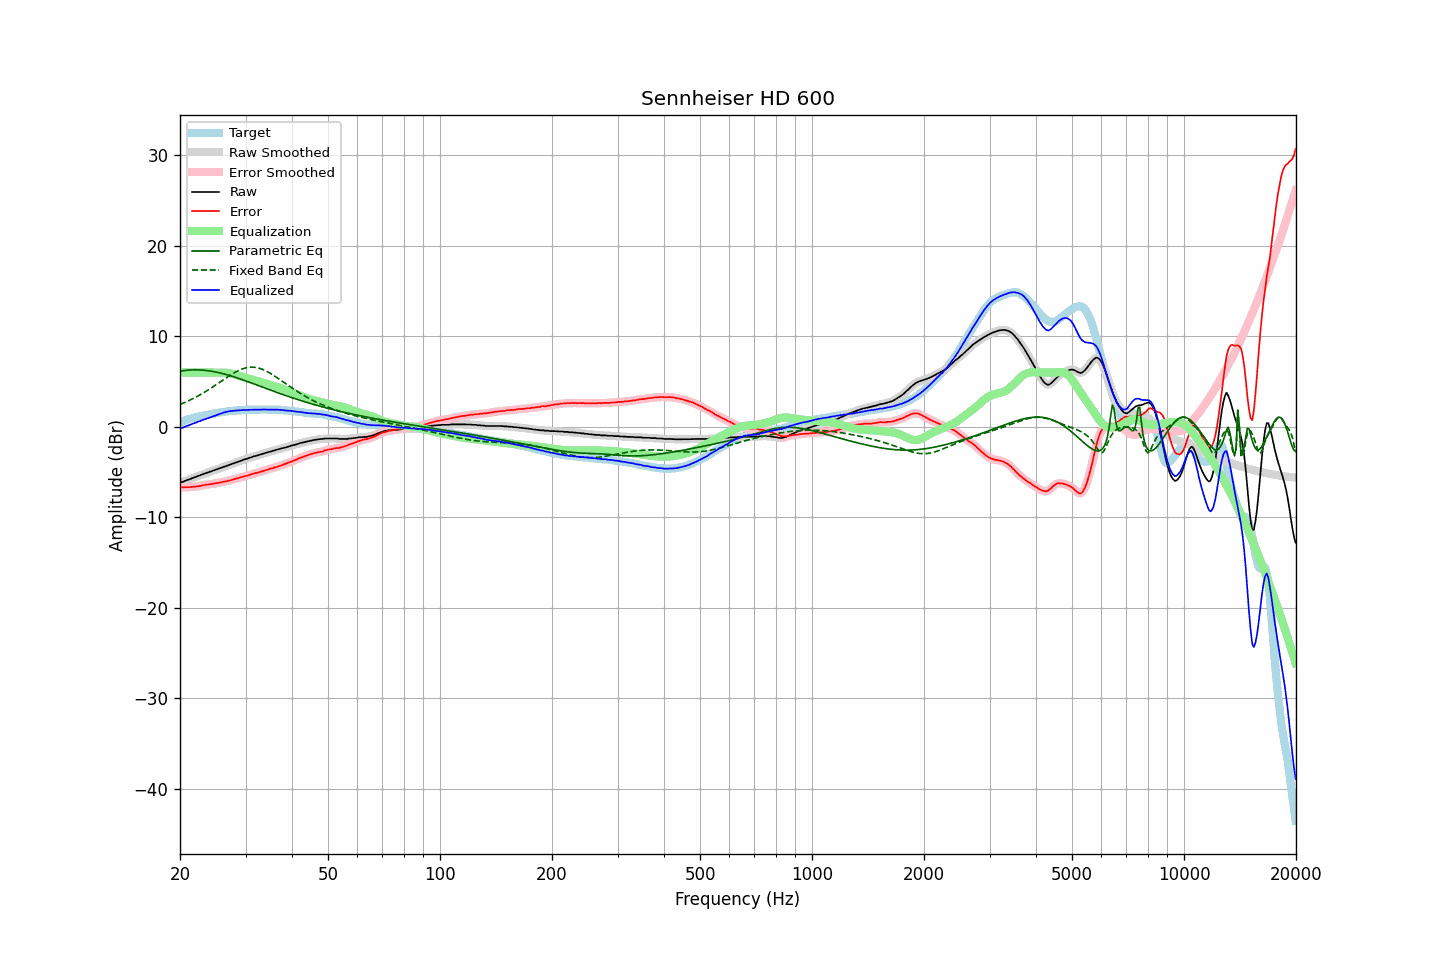

The data file committed next to this chart (first rows):
frequency, raw, error, smoothed, error_smoothed, equalization, parametric_eq, fixed_band_eq, equalized_raw, equalized_smoothed, target
20.00, -6.16, -6.68, -6.17, -6.68, 6.00, 6.16, 2.48, -0.16, -0.17, 0.52
20.20, -6.12, -6.68, -6.11, -6.68, 6.00, 6.18, 2.55, -0.12, -0.11, 0.56
20.40, -6.07, -6.69, -6.05, -6.68, 6.00, 6.21, 2.62, -0.07, -0.05, 0.62
20.61, -5.99, -6.69, -5.99, -6.68, 6.00, 6.23, 2.70, 0.01, 0.01, 0.70
20.81, -5.92, -6.68, -5.92, -6.69, 6.00, 6.25, 2.78, 0.08, 0.08, 0.76
21.02, -5.85, -6.68, -5.85, -6.68, 6.00, 6.26, 2.86, 0.15, 0.15, 0.83
21.23, -5.80, -6.68, -5.79, -6.66, 6.00, 6.28, 2.94, 0.20, 0.21, 0.88
21.44, -5.72, -6.64, -5.72, -6.65, 6.00, 6.28, 3.03, 0.28, 0.28, 0.92
21.66, -5.65, -6.64, -5.66, -6.64, 6.00, 6.29, 3.11, 0.35, 0.34, 0.99
21.87, -5.59, -6.63, -5.59, -6.62, 6.00, 6.29, 3.20, 0.41, 0.41, 1.04
22.09, -5.53, -6.61, -5.52, -6.60, 6.00, 6.30, 3.30, 0.47, 0.48, 1.08
22.31, -5.45, -6.57, -5.46, -6.58, 6.00, 6.29, 3.39, 0.55, 0.54, 1.13
22.54, -5.39, -6.56, -5.39, -6.55, 6.00, 6.29, 3.49, 0.61, 0.61, 1.16
22.76, -5.33, -6.52, -5.32, -6.52, 6.00, 6.28, 3.59, 0.67, 0.68, 1.20
22.99, -5.25, -6.46, -5.26, -6.48, 6.00, 6.27, 3.69, 0.75, 0.74, 1.21
23.22, -5.19, -6.44, -5.19, -6.44, 6.00, 6.25, 3.80, 0.81, 0.81, 1.25
23.45, -5.13, -6.40, -5.13, -6.40, 6.00, 6.24, 3.91, 0.87, 0.87, 1.27
23.69, -5.07, -6.38, -5.07, -6.38, 6.00, 6.21, 4.02, 0.93, 0.93, 1.31
23.92, -5.01, -6.35, -5.01, -6.36, 6.00, 6.19, 4.13, 0.99, 0.99, 1.34
24.16, -4.95, -6.35, -4.95, -6.34, 6.00, 6.17, 4.24, 1.05, 1.05, 1.40
24.40, -4.88, -6.31, -4.89, -6.31, 6.00, 6.14, 4.36, 1.12, 1.11, 1.43
24.65, -4.83, -6.28, -4.82, -6.28, 6.00, 6.11, 4.48, 1.17, 1.18, 1.45
24.89, -4.76, -6.24, -4.76, -6.25, 6.00, 6.07, 4.60, 1.24, 1.24, 1.48
25.14, -4.69, -6.22, -4.69, -6.22, 6.00, 6.04, 4.72, 1.31, 1.31, 1.53
25.39, -4.63, -6.20, -4.63, -6.19, 6.01, 6.00, 4.84, 1.38, 1.38, 1.57
25.65, -4.56, -6.16, -4.56, -6.16, 6.01, 5.96, 4.96, 1.45, 1.45, 1.60
25.91, -4.51, -6.12, -4.50, -6.12, 6.01, 5.91, 5.08, 1.50, 1.51, 1.61
26.16, -4.43, -6.08, -4.44, -6.08, 6.00, 5.87, 5.20, 1.58, 1.57, 1.65
26.43, -4.38, -6.04, -4.37, -6.04, 5.99, 5.82, 5.32, 1.61, 1.62, 1.66
26.69, -4.31, -6.02, -4.31, -6.01, 5.98, 5.77, 5.44, 1.67, 1.67, 1.71
26.96, -4.25, -5.96, -4.25, -5.97, 5.95, 5.72, 5.56, 1.70, 1.70, 1.71
27.23, -4.19, -5.94, -4.19, -5.93, 5.92, 5.67, 5.68, 1.73, 1.73, 1.75
27.50, -4.13, -5.88, -4.13, -5.88, 5.88, 5.61, 5.79, 1.75, 1.75, 1.75
27.77, -4.06, -5.83, -4.06, -5.83, 5.84, 5.56, 5.90, 1.78, 1.78, 1.77
28.05, -4.00, -5.78, -4.00, -5.78, 5.79, 5.50, 6.00, 1.79, 1.79, 1.78
28.33, -3.93, -5.71, -3.93, -5.73, 5.73, 5.44, 6.10, 1.80, 1.80, 1.78
28.62, -3.87, -5.69, -3.87, -5.68, 5.68, 5.38, 6.19, 1.81, 1.81, 1.82
28.90, -3.81, -5.63, -3.81, -5.63, 5.63, 5.32, 6.27, 1.82, 1.82, 1.82
29.19, -3.74, -5.57, -3.74, -5.58, 5.58, 5.26, 6.35, 1.84, 1.84, 1.83
29.48, -3.68, -5.54, -3.68, -5.52, 5.53, 5.20, 6.41, 1.85, 1.85, 1.86
29.78, -3.61, -5.46, -3.62, -5.48, 5.48, 5.13, 6.47, 1.87, 1.86, 1.85
30.08, -3.56, -5.43, -3.56, -5.43, 5.43, 5.07, 6.52, 1.87, 1.87, 1.87
30.38, -3.51, -5.40, -3.50, -5.38, 5.37, 5.01, 6.55, 1.86, 1.87, 1.89
30.68, -3.44, -5.32, -3.45, -5.33, 5.32, 4.94, 6.58, 1.88, 1.87, 1.89
30.99, -3.39, -5.26, -3.39, -5.27, 5.27, 4.88, 6.59, 1.88, 1.88, 1.87
31.30, -3.33, -5.20, -3.32, -5.21, 5.22, 4.81, 6.60, 1.89, 1.89, 1.87
31.61, -3.26, -5.15, -3.27, -5.16, 5.17, 4.74, 6.59, 1.91, 1.89, 1.89
31.93, -3.22, -5.12, -3.22, -5.11, 5.12, 4.68, 6.57, 1.90, 1.90, 1.90
32.24, -3.18, -5.07, -3.17, -5.07, 5.07, 4.61, 6.54, 1.89, 1.90, 1.89
32.57, -3.12, -5.01, -3.12, -5.02, 5.02, 4.55, 6.49, 1.90, 1.90, 1.89
32.89, -3.06, -4.98, -3.06, -4.97, 4.97, 4.48, 6.44, 1.91, 1.91, 1.92
33.22, -3.00, -4.92, -3.00, -4.92, 4.92, 4.41, 6.38, 1.92, 1.91, 1.92
33.55, -2.95, -4.87, -2.95, -4.87, 4.86, 4.35, 6.30, 1.91, 1.91, 1.92
33.89, -2.90, -4.81, -2.90, -4.81, 4.81, 4.28, 6.22, 1.91, 1.91, 1.91
34.23, -2.85, -4.76, -2.85, -4.75, 4.76, 4.21, 6.13, 1.91, 1.91, 1.91
34.57, -2.79, -4.69, -2.79, -4.69, 4.70, 4.15, 6.04, 1.91, 1.91, 1.90
34.92, -2.74, -4.63, -2.74, -4.64, 4.65, 4.08, 5.94, 1.91, 1.90, 1.89
35.27, -2.70, -4.60, -2.70, -4.59, 4.60, 4.01, 5.83, 1.90, 1.90, 1.90
35.62, -2.66, -4.55, -2.65, -4.54, 4.54, 3.95, 5.72, 1.88, 1.89, 1.89
35.97, -2.60, -4.48, -2.60, -4.50, 4.49, 3.88, 5.60, 1.89, 1.89, 1.88
... 635 more rows
